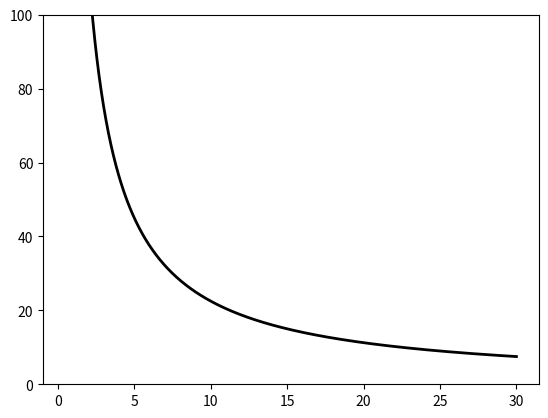

Write Python code to recreate this figure. (Note: this script raises an exception after producing the figure.)

# coding: utf-8

# ## Consumer Theory Duality using Python
# 
# ### This python script is for visualizing indifference curves and the duality properties of consumer theory in microeconomics.
# 

# In[9]:

import numpy as np
import sympy as sm
import matplotlib.pyplot as plt
from sympy import init_printing
from sympy.utilities import lambdify
from sympy.parsing.sympy_parser import parse_expr
from matplotlib.widgets import Slider, Button, RadioButtons
init_printing()


# First, declare all the symbols used in the equation.  The equation, for now, accepts:
# - U - Utility
# - x,y - Two goods
# - a - A taste parameter for x.
# 
# A combination of sympy parsing and lambdify takes text input and makes it into a functional form for an indifference curve.  The graph should be interactive, allowing the user to change the taste parameter to look at the effect on the indifference curve and visualize the role of $\alpha$ in a Cobb-Douglas utility function.

# ### Cobb-Douglas example

# In[99]:

# Declare all symbols used in the equation and solve for y
x, y, U,a= sm.symbols("x y U a")
u = "x**a * y**(1-a)"
u= parse_expr(u)
yexp= sm.solve(u-U,y)[0]
yexp


# In[63]:

y1 = lambdify([U,x,a],yexp)
# now it takes number input in the order U, x, and a.
y1(10,1,.5)


# In[101]:

# interactive plot, based on http://matplotlib.org/examples/widgets/slider_demo.html

# Set plot of IC
fig,ax =plt.subplots()
a0=.5
u_grid = np.arange(10,25,5)
xdom = np.arange(.5,30,.0001)
l,= plt.plot(xdom,y1(u_grid[1],xdom,a0),lw=2,color='black')
plt.ylim(0,100)

# Set slider
axcolor = 'lightgoldenrodyellow'
axa = plt.axes([0.1, 0.01, 0.65, 0.03], axisbg=axcolor)
salph  = Slider(axa, 'Alpha', 0.01, .99, valinit=a0)

def update(val):
    alph = salph.val
    l.set_ydata(y1(u_grid[1],xdom,alph))
    fig.canvas.draw_idle()
salph.on_changed(update)

# the reset button doesnt work yet

#resetax = plt.axes([0.8, 0.025, 0.1, 0.04])
#button = Button(resetax, 'Reset', color=axcolor, hovercolor='0.975')

#def reset(event):
#    alph.reset()
#button.on_clicked(reset)


# In[102]:

plt.show()


# ### Next steps
# - Introduce the budget line in a function and solve for the indirect utility function to plot the indifference curve tangent to its budget line.
# - Label the optimal choice bundle on the graph and make it change with the slider.
# - Have two sliders, one for each price of x and y.

# In[ ]:
